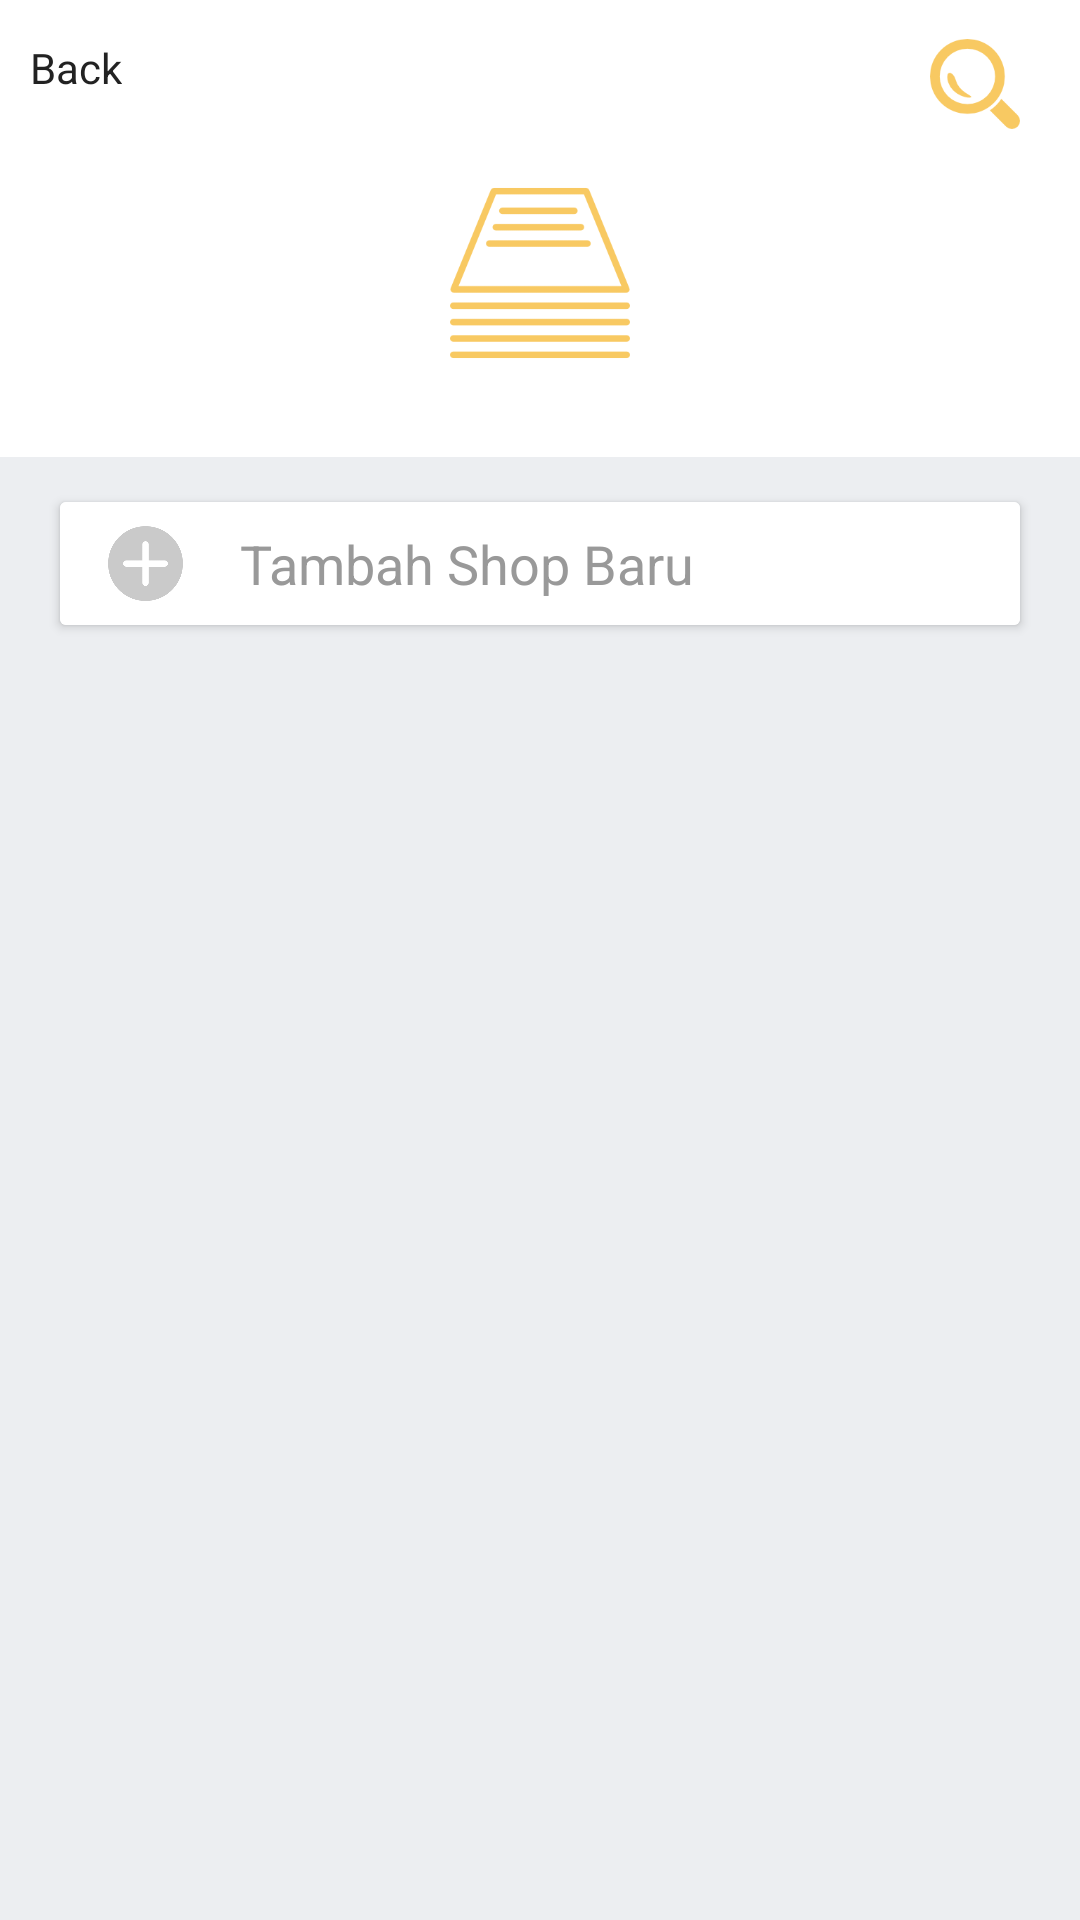

Layout XML and referenced resources for this Android screen:
<!-- AndroidManifest.xml: application theme AppTheme -->
<!-- res/layout/activity_shoplist.xml -->
<?xml version="1.0" encoding="utf-8"?>
<RelativeLayout xmlns:android="http://schemas.android.com/apk/res/android"
    xmlns:app="http://schemas.android.com/apk/res-auto"
    xmlns:tools="http://schemas.android.com/tools"
    android:layout_width="match_parent"
    android:layout_height="match_parent"
    android:background="@color/white"
    tools:context="distribution.com.admindistribution.ShopActivity">

    <ImageView
        android:id="@+id/btnsearch"
        android:layout_width="30dp"
        android:layout_height="30dp"
        android:layout_alignEnd="@+id/tambahproduct"
        android:layout_alignTop="@+id/backbutton"
        android:src="@drawable/search" />
    <ImageView
        android:id="@+id/imageView2"
        android:layout_width="60dp"
        android:layout_height="60dp"
        android:layout_below="@+id/backbutton"
        android:layout_centerHorizontal="true"
        android:layout_marginTop="29dp"
        android:src="@drawable/iconmanagepro"
        app:layout_constraintEnd_toEndOf="parent"
        app:layout_constraintStart_toStartOf="parent"
        app:layout_constraintTop_toTopOf="parent" />

    <TextView
        android:id="@+id/textView9"
        android:layout_width="wrap_content"
        android:layout_height="wrap_content"
        android:layout_below="@+id/imageView2"
        android:layout_centerHorizontal="true"
        android:layout_marginTop="-11dp"
        android:textColor="@color/black"
        android:textSize="20sp"
        app:layout_constraintEnd_toEndOf="parent"
        app:layout_constraintHorizontal_bias="0.501"
        app:layout_constraintStart_toStartOf="parent"
        app:layout_constraintTop_toBottomOf="@+id/imageView2" />

    <ImageView
        android:id="@+id/imageView3"
        android:layout_width="match_parent"
        android:layout_height="100dp"
        android:layout_alignParentStart="true"
        android:layout_below="@+id/textView9"
        android:layout_marginTop="15dp"
        android:src="@color/btn_login_bg"
        app:layout_constraintTop_toBottomOf="@+id/textView9"
        tools:layout_editor_absoluteX="8dp" />

    <TextView
        android:id="@+id/backbutton"
        android:layout_width="wrap_content"
        android:layout_height="wrap_content"
        android:layout_alignParentTop="true"
        android:layout_alignStart="@+id/textView12"
        android:layout_marginTop="13dp"
        android:text="Back"
        android:layout_marginLeft="10dp"
        android:textColor="@color/black"/>

    <android.support.v7.widget.CardView
        android:id="@+id/tambahproduct"
        android:layout_width="match_parent"
        android:layout_height="wrap_content"
        android:layout_alignParentStart="true"
        android:layout_alignTop="@+id/imageView3"
        android:layout_marginLeft="20dp"
        android:layout_marginRight="20dp"
        android:layout_marginTop="15dp"
        tools:layout_editor_absoluteX="0dp">

        <android.support.constraint.ConstraintLayout
            android:layout_width="match_parent"
            android:layout_height="wrap_content"
            android:background="@color/white">

            <ImageView
                android:id="@+id/imageView17"
                android:layout_width="25dp"
                android:layout_height="25dp"
                android:layout_marginBottom="8dp"
                android:layout_marginStart="16dp"
                android:layout_marginTop="8dp"
                android:src="@drawable/btnplus"
                app:layout_constraintBottom_toBottomOf="parent"
                app:layout_constraintStart_toStartOf="parent"
                app:layout_constraintTop_toTopOf="parent" />

            <TextView
                android:id="@+id/textView23"
                android:layout_width="wrap_content"
                android:layout_height="wrap_content"
                android:layout_marginBottom="8dp"
                android:layout_marginStart="19dp"
                android:layout_marginTop="8dp"
                android:text="Tambah Shop Baru"
                android:textColor="@color/input_login_hint"
                android:textSize="18sp"
                app:layout_constraintBottom_toBottomOf="parent"
                app:layout_constraintStart_toEndOf="@+id/imageView17"
                app:layout_constraintTop_toTopOf="parent" />
        </android.support.constraint.ConstraintLayout>
    </android.support.v7.widget.CardView>

    <android.support.v7.widget.RecyclerView
        android:id="@+id/recycleView"
        android:layout_width="match_parent"
        android:layout_height="match_parent"
        android:layout_alignParentStart="true"
        android:layout_below="@+id/tambahproduct"
        android:background="@color/btn_login_bg"
        app:layout_constraintBottom_toBottomOf="parent"
        app:layout_constraintTop_toBottomOf="@+id/textView12"
        tools:layout_editor_absoluteX="0dp" />

    <ProgressBar
        android:id="@+id/progressBar"
        style="?android:attr/progressBarStyle"
        android:layout_width="wrap_content"
        android:layout_height="wrap_content"
        android:layout_centerHorizontal="true"
        android:layout_centerVertical="true"
        android:visibility="gone"
        app:layout_constraintBottom_toBottomOf="parent"
        app:layout_constraintEnd_toEndOf="parent"
        app:layout_constraintStart_toStartOf="parent"
        app:layout_constraintTop_toTopOf="parent" />
    <EditText
        android:id="@+id/editsearch"
        android:layout_width="match_parent"
        android:layout_height="wrap_content"
        android:layout_below="@+id/progressBar"
        android:layout_centerHorizontal="true"
        android:layout_marginRight="60dp"
        android:layout_marginLeft="60dp"
        android:ems="10"
        android:textAlignment="center"
        android:backgroundTint="@android:color/transparent"
        android:inputType="textPersonName" />


</RelativeLayout>
<!-- resources referenced by this layout -->
<resources>
  <color name="black">#222222</color>
  <color name="btn_login_bg">#eceef1</color>
  <color name="input_login_hint">#999999</color>
  <color name="white">#ffffff</color>
  <!-- drawable btnplus: png bitmap (drawable, 4751 bytes) -->
  <!-- drawable iconmanagepro: png bitmap (drawable, 5100 bytes) -->
  <!-- drawable search: png bitmap (drawable, 4660 bytes) -->
  <style name="AppTheme" parent="Theme.AppCompat.Light.NoActionBar">
          
          <item name="colorPrimary">@color/colorPrimary</item>
          <item name="colorPrimaryDark">@color/colorPrimaryDark</item>
          <item name="colorAccent">@color/colorAccent</item>
      </style>
  <color name="colorPrimary">#FFC32e</color>
  <color name="colorPrimaryDark">#e5b232</color>
  <color name="colorAccent">#FF4081</color>
</resources>
